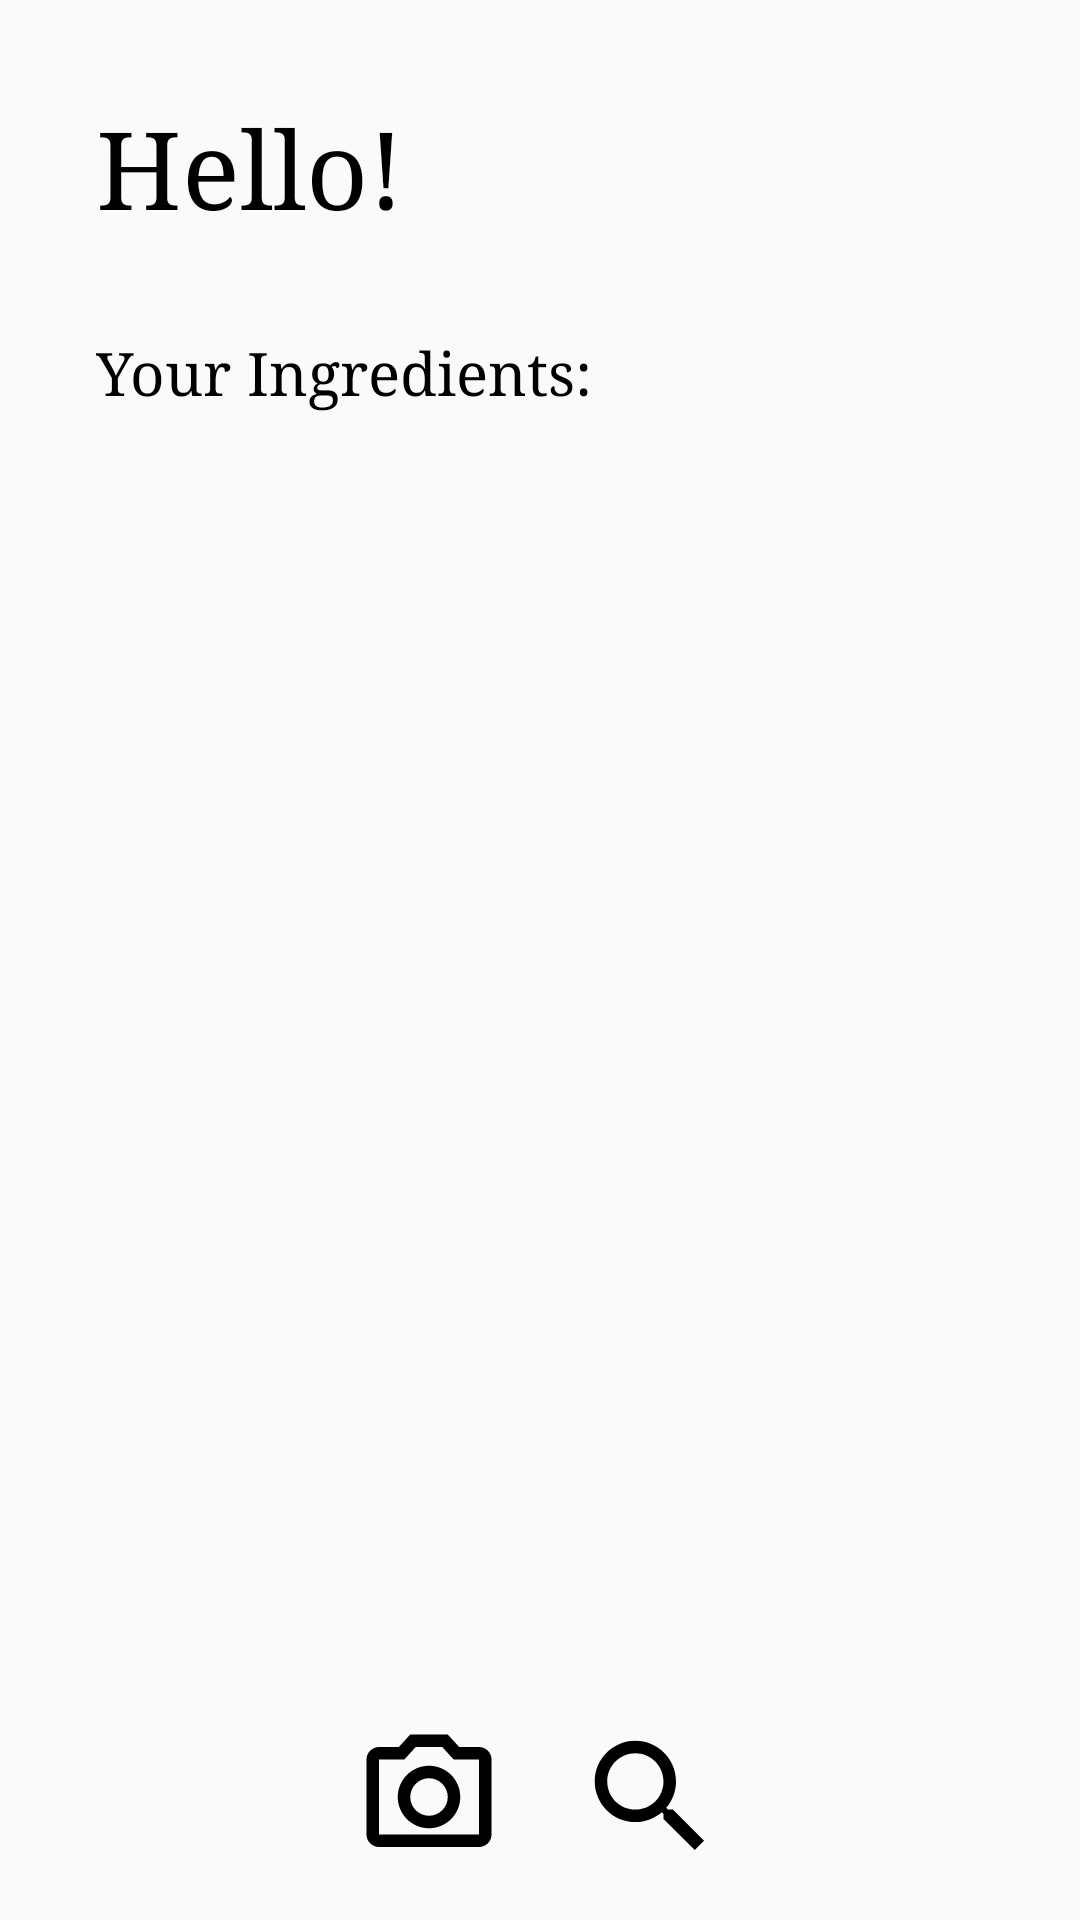

Reconstruct the res/layout file that produces this screen, plus the resources it refers to.
<!-- AndroidManifest.xml: application theme Theme.FoodSaver -->
<!-- res/layout/activity_main.xml -->
<?xml version="1.0" encoding="utf-8"?>
<androidx.constraintlayout.widget.ConstraintLayout xmlns:android="http://schemas.android.com/apk/res/android"
    xmlns:app="http://schemas.android.com/apk/res-auto"
    xmlns:tools="http://schemas.android.com/tools"
    android:layout_width="match_parent"
    android:layout_height="match_parent"
    tools:context=".MainActivity">

    <ImageButton
        android:id="@+id/camera_button"
        android:layout_width="50dp"
        android:layout_height="50dp"
        android:layout_marginBottom="16dp"
        android:background="@null"
        android:contentDescription="@string/camera_button"
        app:layout_constraintBottom_toBottomOf="parent"
        app:layout_constraintEnd_toStartOf="@+id/recipe_button"
        app:layout_constraintHorizontal_chainStyle="packed"
        app:layout_constraintStart_toStartOf="parent"
        app:layout_constraintVertical_chainStyle="packed"
        app:srcCompat="@drawable/ic_photo_camera"
        tools:ignore="VectorDrawableCompat" />

    <ImageButton
        android:id="@+id/recipe_button"
        android:layout_width="50dp"
        android:layout_height="50dp"
        android:layout_marginStart="24dp"
        android:layout_marginLeft="24dp"
        android:layout_marginBottom="16dp"
        android:background="@null"
        android:contentDescription="@string/camera_button"
        app:layout_constraintBottom_toBottomOf="parent"
        app:layout_constraintEnd_toEndOf="parent"
        app:layout_constraintStart_toEndOf="@id/camera_button"
        app:srcCompat="@drawable/ic_search"
        tools:ignore="VectorDrawableCompat" />

    <androidx.appcompat.widget.AppCompatTextView
        android:id="@+id/hello_message_text_view"
        android:layout_width="wrap_content"
        android:layout_height="wrap_content"
        android:layout_marginStart="32dp"
        android:layout_marginLeft="32dp"
        android:layout_marginTop="32dp"
        android:fontFamily="serif"
        android:text="@string/hello"
        android:textColor="#000000"
        android:textSize="36sp"
        app:layout_constraintStart_toStartOf="parent"
        app:layout_constraintTop_toTopOf="parent" />

    <androidx.appcompat.widget.AppCompatTextView
        android:id="@+id/your_ingredients_text_view"
        android:layout_width = "match_parent"
        android:layout_height = "wrap_content"
        android:width = "0dp"
        android:layout_marginStart="32dp"
        android:layout_marginLeft="32dp"
        android:layout_marginTop="32dp"
        android:fontFamily="serif"
        android:text="@string/your_ingredients"
        android:textColor="#000000"
        android:textSize="20sp"
        app:layout_constraintStart_toStartOf="parent"
        app:layout_constraintTop_toBottomOf="@+id/hello_message_text_view" />

    <androidx.recyclerview.widget.RecyclerView
        android:id="@+id/recipe_recycler_view"
        android:layout_width="0dp"
        android:layout_height="0dp"
        android:layout_margin="8dp"
        app:layout_constraintBottom_toTopOf="@+id/recipe_button"
        app:layout_constraintEnd_toEndOf="parent"
        app:layout_constraintStart_toStartOf="parent"
        app:layout_constraintTop_toBottomOf="@+id/your_ingredients_text_view" />

</androidx.constraintlayout.widget.ConstraintLayout>
<!-- resources referenced by this layout -->
<resources>
  <!-- drawable ic_photo_camera (drawable) -->
  <vector android:height="50dp" android:tint="@color/black"
      android:viewportHeight="24" android:viewportWidth="24"
      android:width="50dp" xmlns:android="http://schemas.android.com/apk/res/android">
      <path android:fillColor="@android:color/white" android:pathData="M14.12,4l1.83,2L20,6v12L4,18L4,6h4.05l1.83,-2h4.24M15,2L9,2L7.17,4L4,4c-1.1,0 -2,0.9 -2,2v12c0,1.1 0.9,2 2,2h16c1.1,0 2,-0.9 2,-2L22,6c0,-1.1 -0.9,-2 -2,-2h-3.17L15,2zM12,9c1.65,0 3,1.35 3,3s-1.35,3 -3,3 -3,-1.35 -3,-3 1.35,-3 3,-3m0,-2c-2.76,0 -5,2.24 -5,5s2.24,5 5,5 5,-2.24 5,-5 -2.24,-5 -5,-5z"/>
  </vector>
  <!-- drawable ic_search (drawable) -->
  <vector android:height="50dp" android:tint="@color/black"
      android:viewportHeight="24" android:viewportWidth="24"
      android:width="50dp" xmlns:android="http://schemas.android.com/apk/res/android">
      <path android:fillColor="@android:color/white" android:pathData="M15.5,14h-0.79l-0.28,-0.27C15.41,12.59 16,11.11 16,9.5 16,5.91 13.09,3 9.5,3S3,5.91 3,9.5 5.91,16 9.5,16c1.61,0 3.09,-0.59 4.23,-1.57l0.27,0.28v0.79l5,4.99L20.49,19l-4.99,-5zM9.5,14C7.01,14 5,11.99 5,9.5S7.01,5 9.5,5 14,7.01 14,9.5 11.99,14 9.5,14z"/>
  </vector>
  <string name="camera_button">Camera Button</string>
  <string name="hello">Hello!</string>
  <string name="your_ingredients">Your Ingredients:</string>
  <style name="Theme.FoodSaver" parent="Theme.AppCompat.Light.NoActionBar" />
  <!-- not gathered from this repository: default colours our renderer supplied (Android Studio template values) -->
  <color name="black">#FF000000</color>
</resources>
